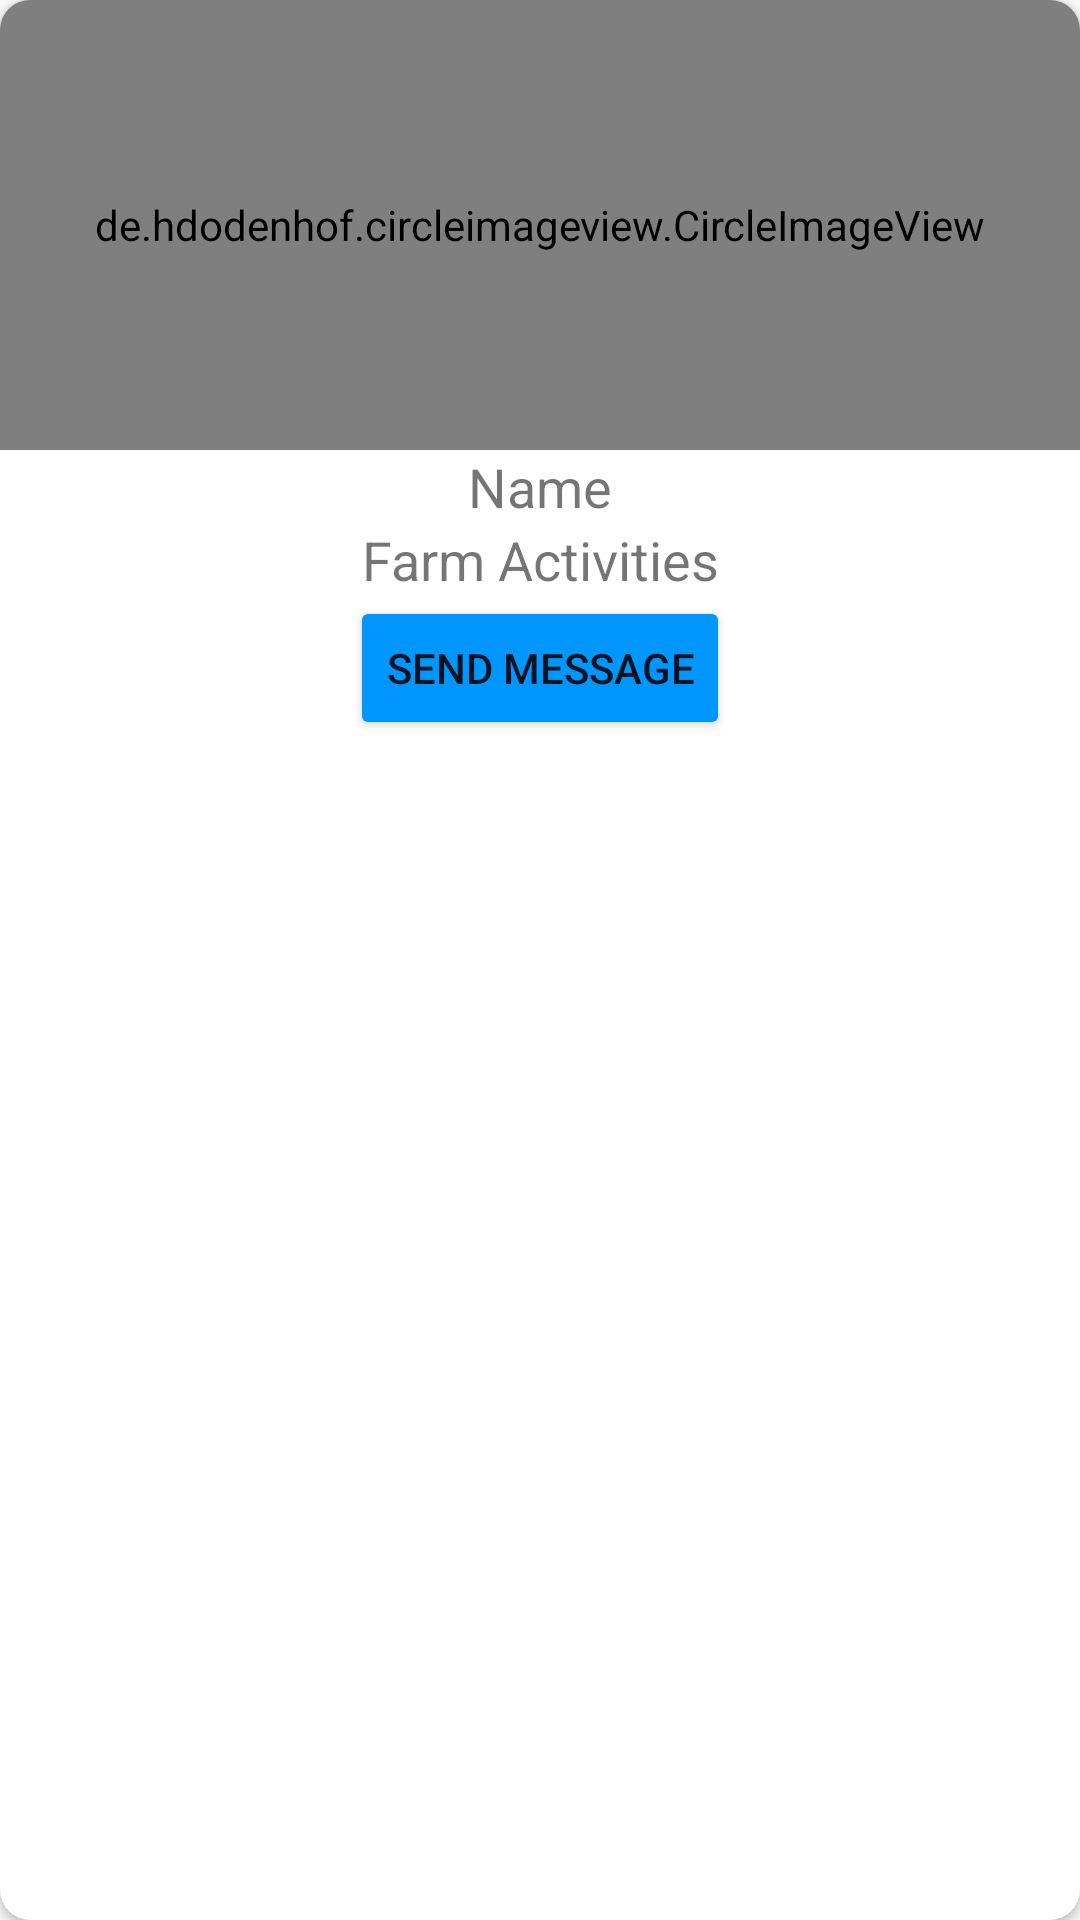

Layout XML and referenced resources for this Android screen:
<!-- AndroidManifest.xml: application theme Theme.ElimishaMkulima -->
<!-- res/layout/profile_connect.xml -->
<?xml version="1.0" encoding="utf-8"?>
<androidx.cardview.widget.CardView xmlns:android="http://schemas.android.com/apk/res/android"
    android:layout_width="200dp"
    android:layout_height="wrap_content"
    xmlns:app="http://schemas.android.com/apk/res-auto"
    android:padding="10dp"
    app:cardCornerRadius="10dp"
    android:background="#C0C0C0"
    android:layout_marginHorizontal="10dp">
    <RelativeLayout
        android:layout_width="match_parent"
        android:layout_height="match_parent">
    <de.hdodenhof.circleimageview.CircleImageView
        android:layout_width="match_parent"
        android:layout_height="150dp"
        android:src="@drawable/baseline_account_circle_24"
        android:id="@+id/connect_profile"
        android:scaleType="centerCrop"/>
    <TextView
        android:layout_width="match_parent"
        android:layout_height="wrap_content"
        android:id="@+id/connect_name"
        android:layout_below="@+id/connect_profile"
        android:text="Name"
        android:textAlignment="center"
        android:textSize="18sp"/>
    <TextView
        android:layout_width="match_parent"
        android:layout_height="wrap_content"
        android:layout_below="@+id/connect_name"
        android:text="Farm Activities"
        android:id="@+id/connect_activities"
        android:textAlignment="center"
        android:textSize="18sp"/>

    <Button
        android:id="@+id/connect_message"
        android:layout_width="wrap_content"
        android:layout_height="wrap_content"
        android:layout_below="@+id/connect_activities"
        android:layout_centerHorizontal="true"
        android:backgroundTint="@color/bright_blue"
        android:text="Send Message" />
    </RelativeLayout>
</androidx.cardview.widget.CardView>
<!-- resources referenced by this layout -->
<resources>
  <color name="bright_blue">#0096ff</color>
  <style name="Theme.ElimishaMkulima" parent="Theme.AppCompat.DayNight.NoActionBar">
          
          <item name="colorPrimary">@color/viridian</item>
          <item name="colorPrimaryVariant">@color/blue_green</item>
          <item name="colorOnPrimary">@color/white</item>
          
          <item name="colorSecondary">@color/bright_blue</item>
          <item name="colorSecondaryVariant">@color/teal_700</item>
          <item name="colorOnSecondary">@color/black</item>
          
          <item name="android:statusBarColor" tools:targetApi="l">?attr/colorPrimaryVariant</item>
          
      </style>
  <color name="viridian">#40826d</color>
  <color name="blue_green">#088f8f</color>
  <color name="white">#FFFFFFFF</color>
  <color name="teal_700">#FF018786</color>
  <color name="black">#FF000000</color>
</resources>
